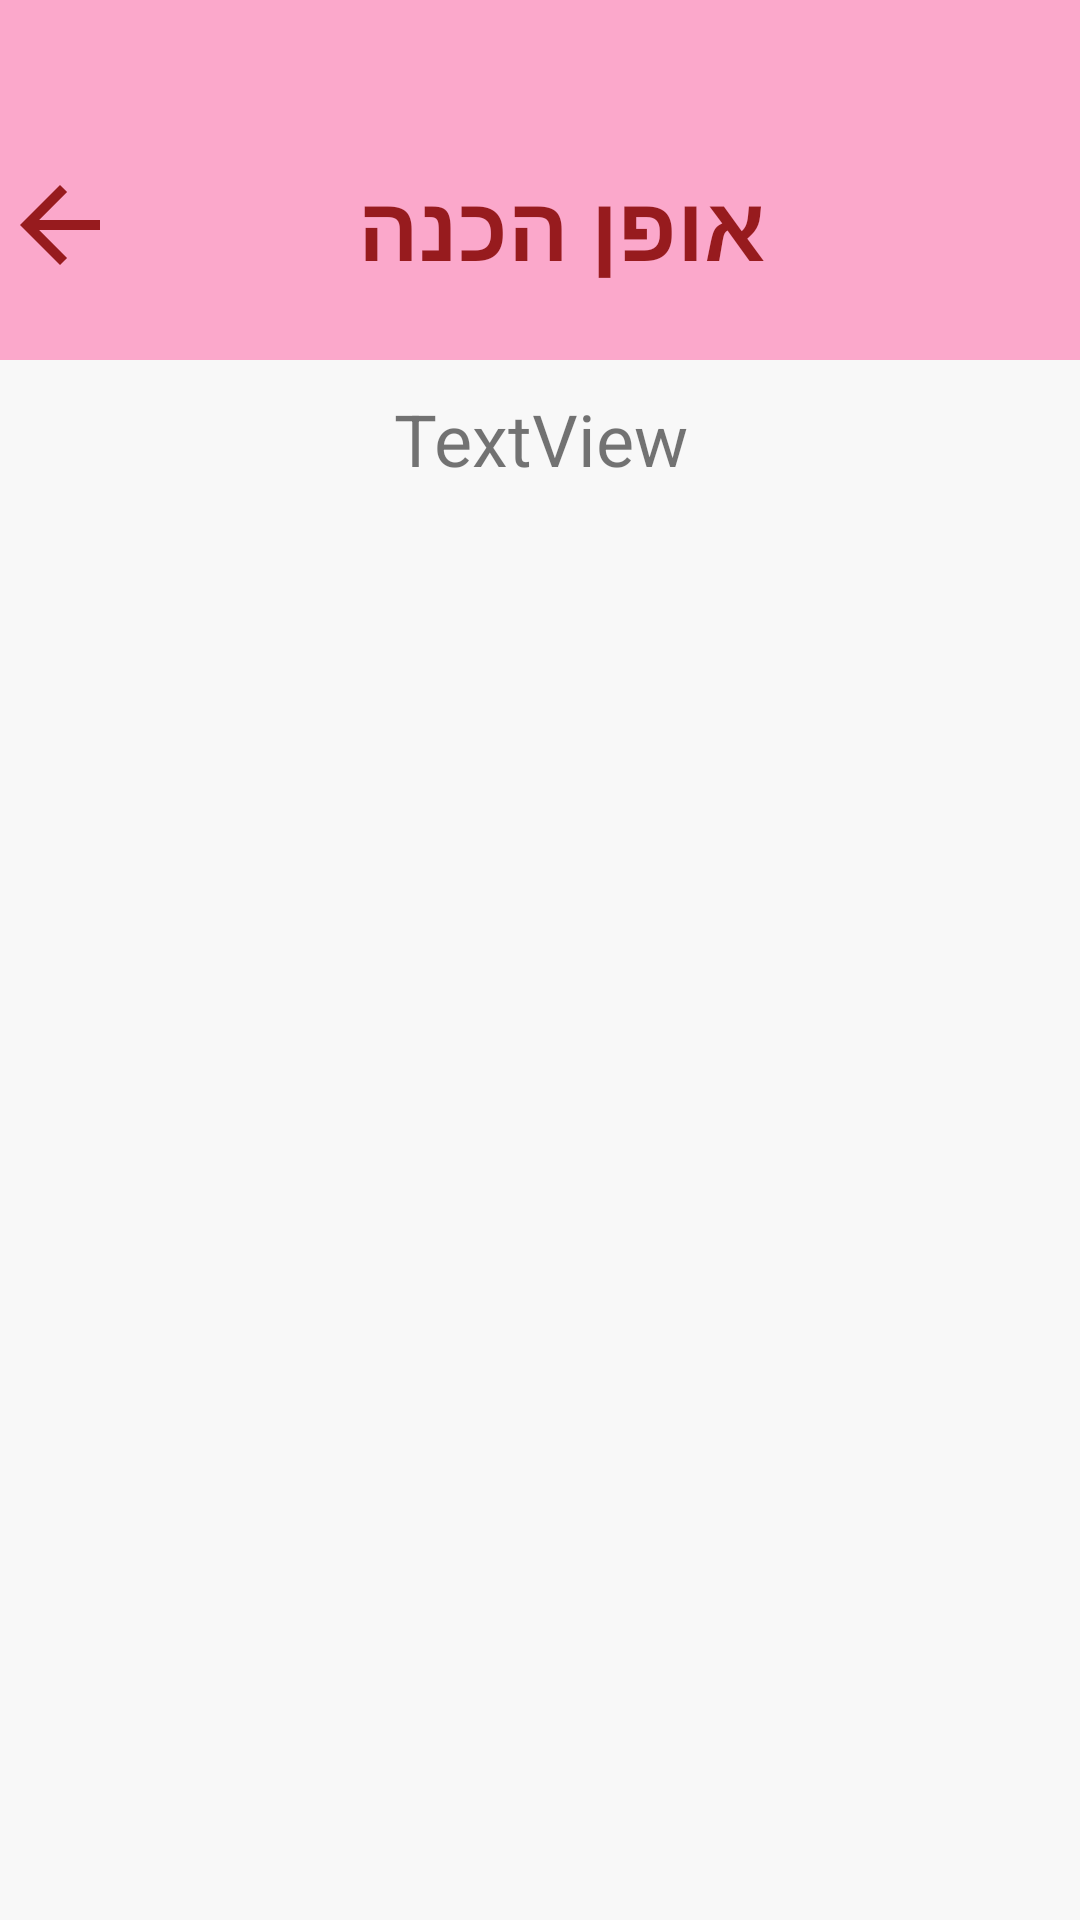

Write the Android layout XML for this screen, with the resource values it uses.
<!-- AndroidManifest.xml: application theme Theme.DigitalKitchen -->
<!-- res/layout/activity_food_preparation.xml -->
<?xml version="1.0" encoding="utf-8"?>
<RelativeLayout xmlns:android="http://schemas.android.com/apk/res/android"
    xmlns:app="http://schemas.android.com/apk/res-auto"
    xmlns:tools="http://schemas.android.com/tools"
    android:layout_width="match_parent"
    android:layout_height="match_parent"
    android:background="@color/white"
    android:orientation="vertical"
    tools:context="com.example.digitalkitchen.DisplayRecipe.foodPreparation">

    <ImageView
        android:layout_width="match_parent"
        android:layout_height="120dp"
        android:scaleType="centerCrop"
        android:src="@drawable/navbar_top"/>

    <TextView
        android:layout_width="150dp"
        android:layout_height="wrap_content"
        android:layout_centerHorizontal="true"
        android:layout_marginTop="55dp"
        android:text="אופן הכנה"
        android:textColor="@color/_______color"
        android:textSize="30dp"
        android:textStyle="bold" />

    <ImageView
        android:id="@+id/btnBack"
        android:layout_width="40dp"
        android:layout_height="40dp"
        android:layout_marginTop="55dp"
        android:src="@drawable/ic_baseline_arrow_back_24_red"/>


    <ScrollView
        android:layout_width="350dp"
        android:layout_height="650dp"
        android:layout_centerHorizontal="true"
        android:layout_marginTop="130dp">

        <TextView
            android:id="@+id/textView_preparation"
            android:layout_width="match_parent"
            android:layout_height="680dp"
            android:gravity="center"
            android:text="TextView"
            android:textSize="24sp" />

    </ScrollView>

</RelativeLayout>
<!-- resources referenced by this layout -->
<resources>
  <color name="_______color">#971B1E</color>
  <color name="white">#F8F8F8</color>
  <!-- drawable ic_baseline_arrow_back_24_red (drawable) -->
  <vector android:autoMirrored="true" android:height="24dp"
      android:tint="@color/_______color" android:viewportHeight="24"
      android:viewportWidth="24" android:width="24dp" xmlns:android="http://schemas.android.com/apk/res/android">
      <path android:fillColor="@android:color/white" android:pathData="M20,11H7.83l5.59,-5.59L12,4l-8,8 8,8 1.41,-1.41L7.83,13H20v-2z"/>
  </vector>
  <!-- drawable navbar_top (drawable) -->
  <?xml version="1.0" encoding="utf-8"?>
  <vector xmlns:android="http://schemas.android.com/apk/res/android"
      android:width="375dp"
      android:height="95dp"
      android:viewportWidth="375"
      android:viewportHeight="95">
  
      <path
          android:fillColor="#FBA8CB"
          android:pathData="M0 0H375V65C375 81.5685 361.569 95 345 95H30C13.4315 95 0 81.5685 0 65V0Z" />
  </vector>
  <style name="Theme.DigitalKitchen" parent="Theme.AppCompat.Light.NoActionBar">
          
          <item name="colorPrimary">@color/purple_500</item>
          <item name="colorPrimaryVariant">@color/purple_700</item>
          <item name="colorOnPrimary">@color/white</item>
          
          <item name="colorSecondary">@color/teal_200</item>
          <item name="colorSecondaryVariant">@color/teal_700</item>
          <item name="colorOnSecondary">@color/black</item>
          
          <item name="android:statusBarColor">@color/black</item>
          
      </style>
  <color name="purple_500">#FF6200EE</color>
  <color name="purple_700">#FF3700B3</color>
  <color name="teal_200">#FF03DAC5</color>
  <color name="teal_700">#FF018786</color>
  <color name="black">#FF000000</color>
</resources>
